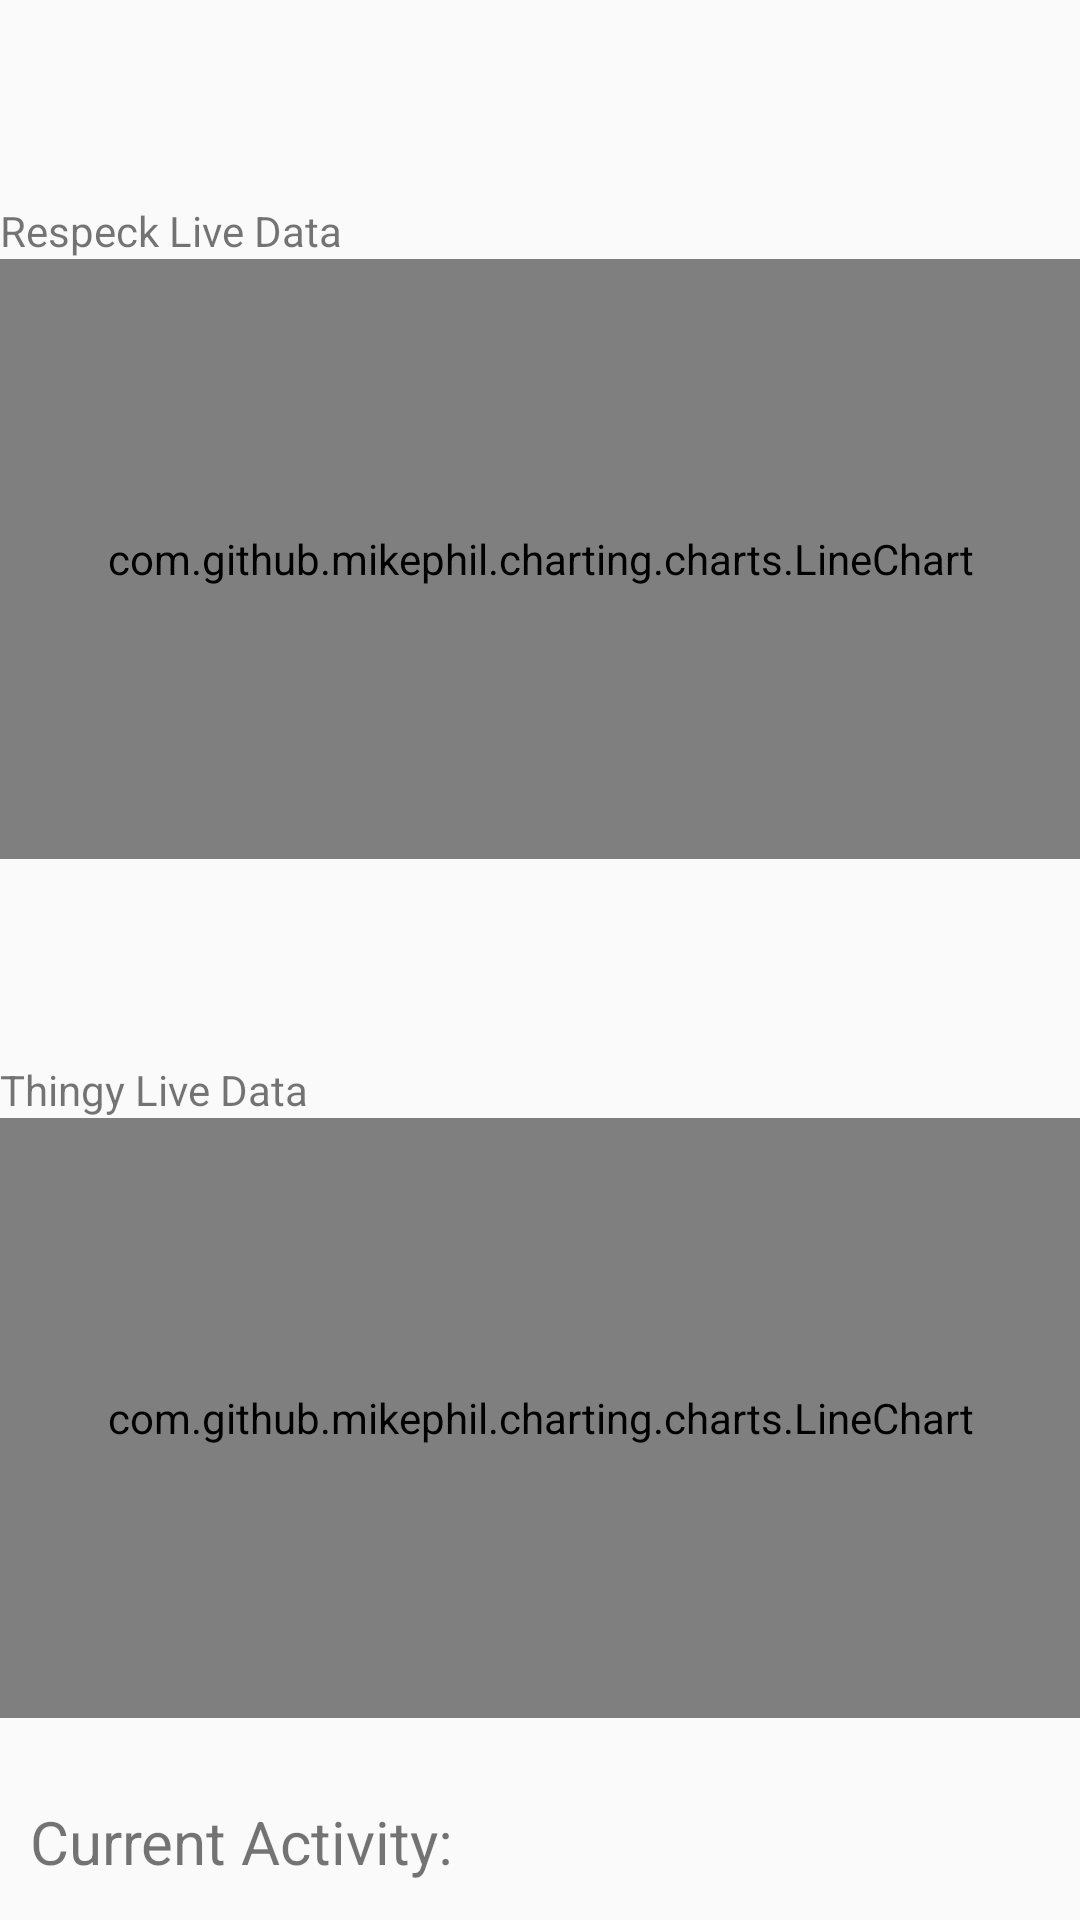

This screen was rendered from an Android layout file. Write that file and the resources it references.
<!-- AndroidManifest.xml: application theme AppTheme -->
<!-- res/layout/activity_live_data.xml -->
<?xml version="1.0" encoding="utf-8"?>
<androidx.constraintlayout.widget.ConstraintLayout xmlns:android="http://schemas.android.com/apk/res/android"
    xmlns:app="http://schemas.android.com/apk/res-auto"
    xmlns:tools="http://schemas.android.com/tools"
    android:layout_width="match_parent"
    android:layout_height="match_parent"
    tools:context=".live.LiveDataActivity">

    <LinearLayout
        android:layout_width="match_parent"
        android:layout_height="wrap_content"
        android:orientation="vertical"
        android:id="@+id/respeck_graphs"
        app:layout_constraintTop_toTopOf="parent"
        app:layout_constraintStart_toStartOf="parent"
        app:layout_constraintEnd_toEndOf="parent"
        app:layout_constraintBottom_toTopOf="@id/thingy_graphs">

        <TextView
            android:layout_width="wrap_content"
            android:layout_height="wrap_content"
            android:text="Respeck Live Data"/>

        <com.github.mikephil.charting.charts.LineChart
            android:id="@+id/respeck_chart"
            android:layout_width="match_parent"
            android:layout_height="200dp"/>

    </LinearLayout>

    <LinearLayout
        android:layout_width="match_parent"
        android:layout_height="wrap_content"
        app:layout_constraintTop_toBottomOf="@id/respeck_graphs"
        app:layout_constraintBottom_toBottomOf="parent"
        app:layout_constraintStart_toStartOf="parent"
        app:layout_constraintEnd_toEndOf="parent"
        android:id="@+id/thingy_graphs"
        android:orientation="vertical">

        <TextView
            android:layout_width="wrap_content"
            android:layout_height="wrap_content"
            android:text="Thingy Live Data"/>

        <com.github.mikephil.charting.charts.LineChart
            android:id="@+id/thingy_chart"
            android:layout_width="match_parent"
            android:layout_height="200dp"/>

    </LinearLayout>

    <LinearLayout
        android:layout_width="match_parent"
        android:layout_height="wrap_content"
        android:orientation="horizontal"
        android:layout_marginTop="15dp"
        app:layout_constraintTop_toBottomOf="@id/thingy_graphs"
        app:layout_constraintBottom_toBottomOf="parent"
        app:layout_constraintStart_toStartOf="parent"
        app:layout_constraintEnd_toEndOf="parent">

        <TextView
            android:id="@+id/cur_activity_title"
            android:text="Current Activity:"
            android:layout_width="150dp"
            android:layout_height="wrap_content"
            android:textSize="20sp"
            android:layout_marginLeft="10dp" />

        <TextView
            android:id="@+id/cur_activity_txt"
            android:layout_marginRight="10dp"
            android:layout_width="fill_parent"
            android:layout_height="wrap_content"
            android:maxLines="2"/>

    </LinearLayout>



</androidx.constraintlayout.widget.ConstraintLayout>
<!-- resources referenced by this layout -->
<resources>
  <style name="AppTheme" parent="Theme.AppCompat.Light.NoActionBar">
      
      <item name="colorPrimary">@color/theme_green</item>
      <item name="colorPrimaryDark">#66CDAA</item>
      <item name="colorAccent">@color/colorAccent</item>
  </style>
  <color name="theme_green">#22D290</color>
  <color name="colorAccent">#03DAC5</color>
</resources>
